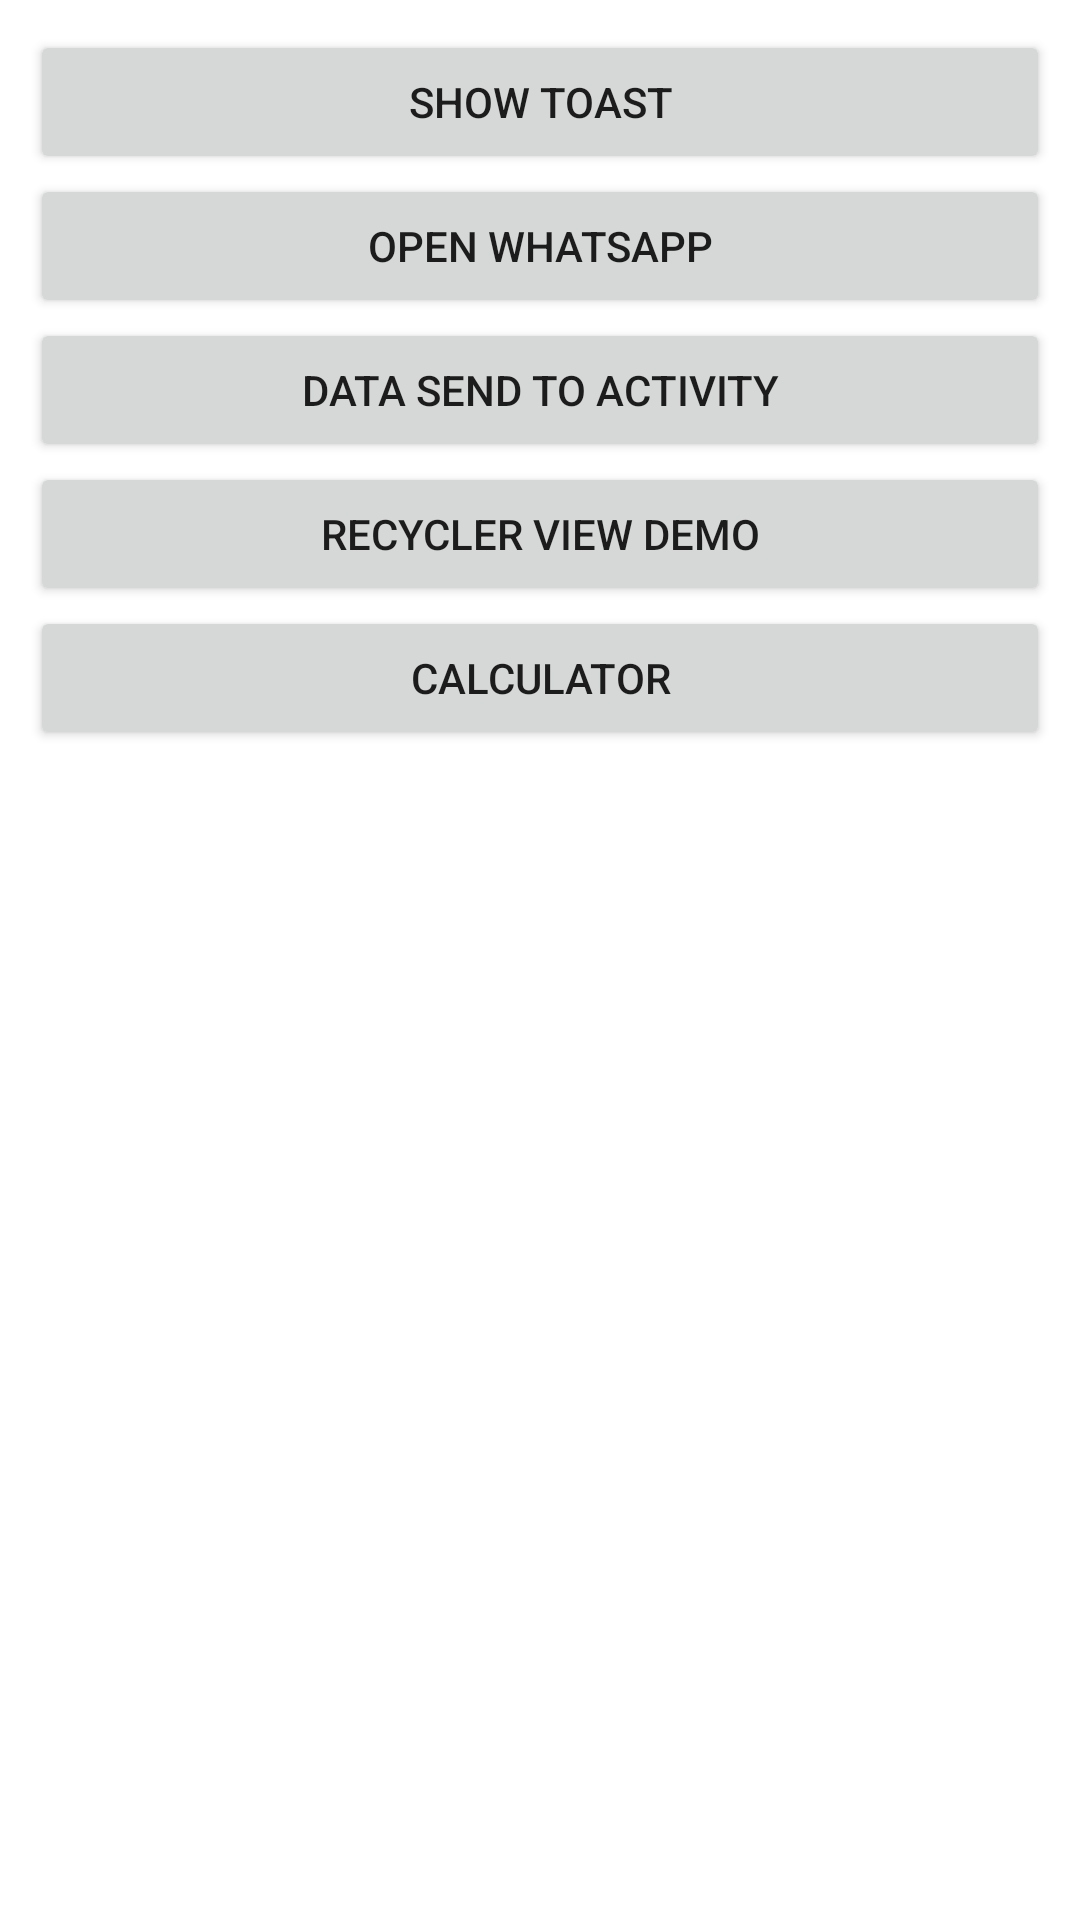

The Android layout XML behind this screen, and the referenced resources:
<!-- AndroidManifest.xml: application theme Theme.Tutorialkotlin -->
<!-- res/layout/activity_main.xml -->
<?xml version="1.0" encoding="utf-8"?>
<RelativeLayout xmlns:android="http://schemas.android.com/apk/res/android"
    xmlns:app="http://schemas.android.com/apk/res-auto"
    xmlns:tools="http://schemas.android.com/tools"
    android:layout_width="match_parent"
    android:layout_height="match_parent"
    tools:context=".activities.MainActivity">

    <androidx.core.widget.NestedScrollView
        android:layout_width="match_parent"
        android:layout_height="match_parent"
        android:layout_margin="10dp"
        android:fillViewport="true">

        <LinearLayout
            android:layout_width="match_parent"
            android:layout_height="wrap_content"
            android:orientation="vertical">

            <Button
                android:id="@+id/btnToast"
                android:layout_width="match_parent"
                android:layout_height="wrap_content"
                android:text="Show Toast" />

            <Button
                android:id="@+id/btnWhatsapp"
                android:layout_width="match_parent"
                android:layout_height="wrap_content"
                android:text="Open Whatsapp" />

            <Button
                android:id="@+id/btnSendData"
                android:layout_width="match_parent"
                android:layout_height="wrap_content"
                android:text="Data Send to Activity" />

            <Button
                android:id="@+id/btnRecyclerView"
                android:layout_width="match_parent"
                android:layout_height="wrap_content"
                android:text="Recycler View Demo" />

            <Button
                android:id="@+id/btnCalculator"
                android:layout_width="match_parent"
                android:layout_height="wrap_content"
                android:text="Calculator" />
        </LinearLayout>
    </androidx.core.widget.NestedScrollView>

</RelativeLayout>
<!-- resources referenced by this layout -->
<resources>
  <style name="Theme.Tutorialkotlin" parent="Theme.MaterialComponents.DayNight.DarkActionBar">
          
          <item name="colorPrimary">@color/purple_500</item>
          <item name="colorPrimaryVariant">@color/purple_700</item>
          <item name="colorOnPrimary">@color/white</item>
          
          <item name="colorSecondary">@color/teal_200</item>
          <item name="colorSecondaryVariant">@color/teal_700</item>
          <item name="colorOnSecondary">@color/black</item>
          
          <item name="android:statusBarColor" tools:targetApi="l">?attr/colorPrimaryVariant</item>
          
      </style>
  <!-- not gathered from this repository: default colours our renderer supplied (Android Studio template values) -->
  <color name="purple_500">#FF6200EE</color>
  <color name="purple_700">#FF3700B3</color>
  <color name="teal_200">#FF03DAC5</color>
  <color name="teal_700">#FF018786</color>
  <color name="black">#FF000000</color>
  <color name="white">#FFFFFFFF</color>
</resources>
